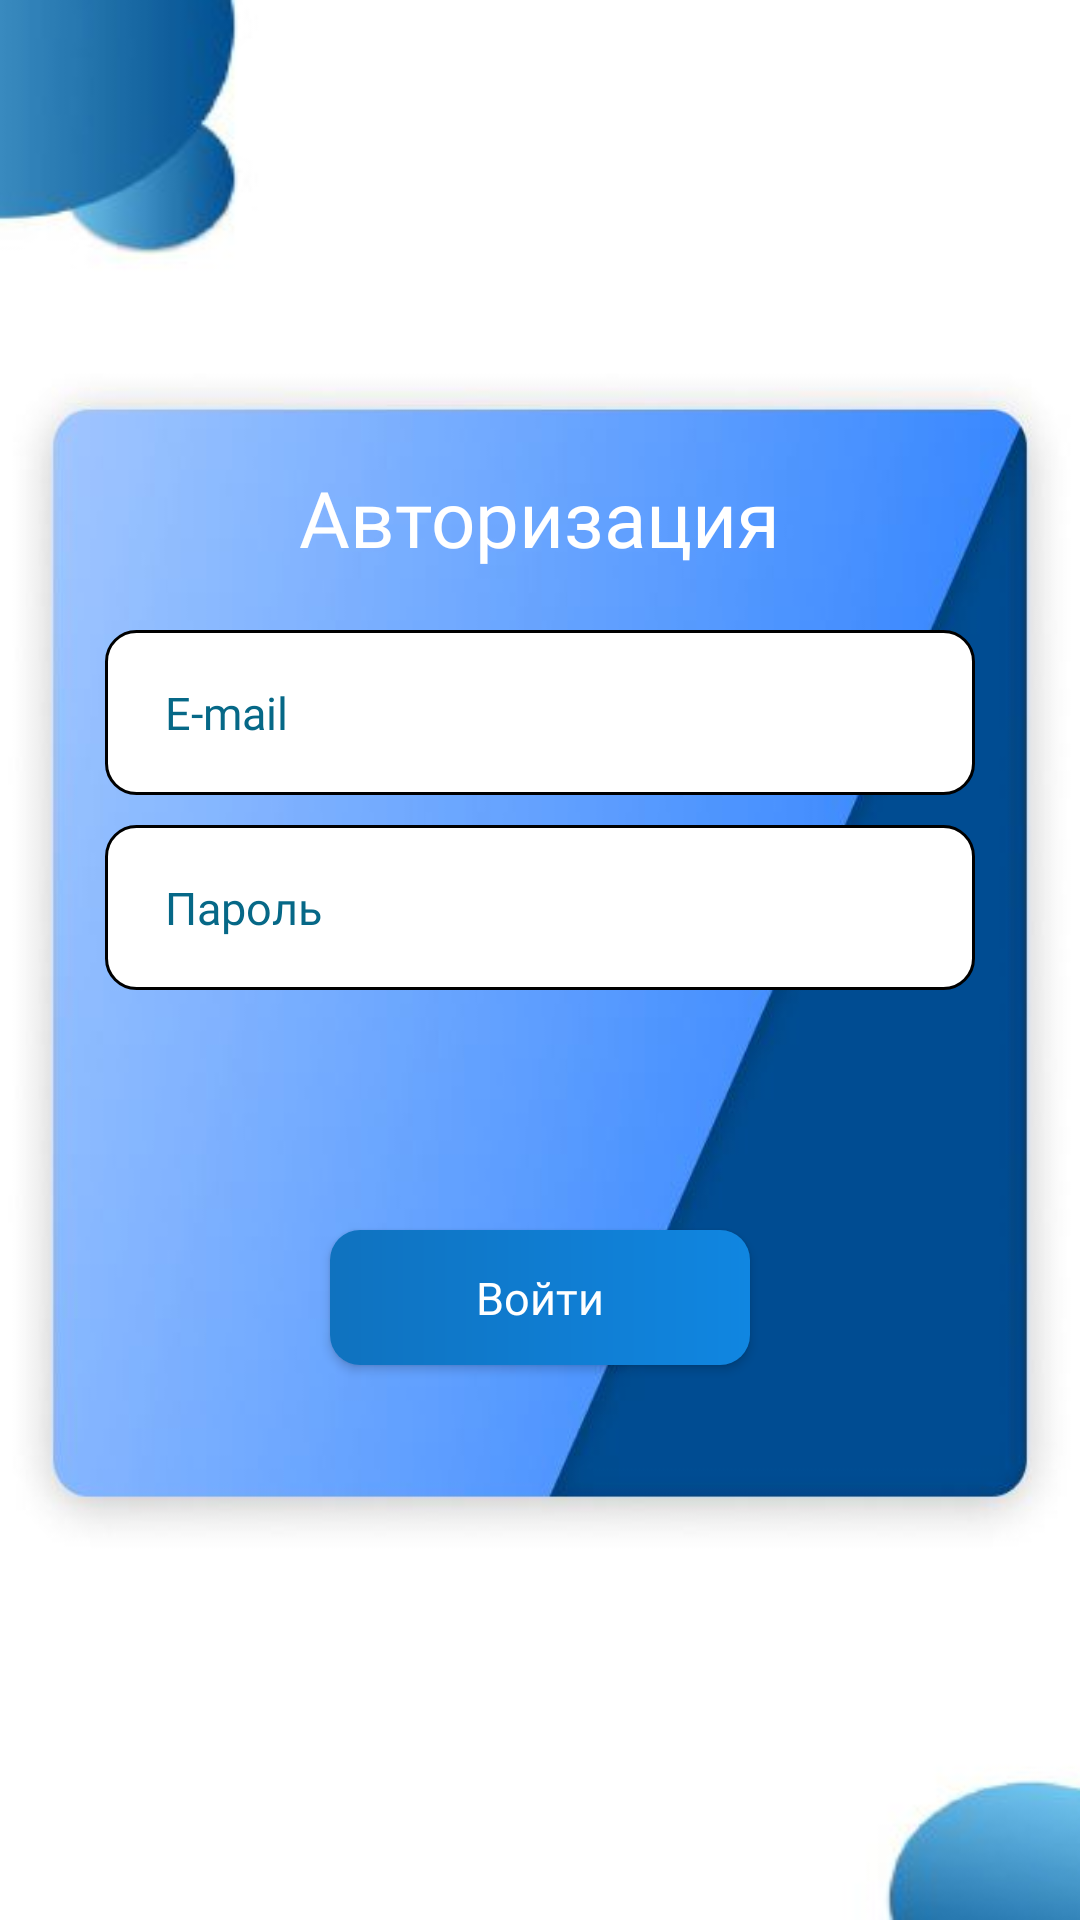

The Android layout XML behind this screen, and the referenced resources:
<!-- AndroidManifest.xml: application theme Theme.FirstHacaton -->
<!-- res/layout/activity_sign_in.xml -->
<?xml version="1.0" encoding="utf-8"?>
<androidx.constraintlayout.widget.ConstraintLayout xmlns:android="http://schemas.android.com/apk/res/android"
    xmlns:app="http://schemas.android.com/apk/res-auto"
    xmlns:tools="http://schemas.android.com/tools"
    android:layout_width="match_parent"
    android:layout_height="match_parent"
    android:background="@drawable/back"
    tools:context=".presentation.SignInActivity">

    <LinearLayout
        android:layout_width="match_parent"
        android:layout_height="400dp"
        android:background="@drawable/logo_square"
        android:orientation="vertical"
        app:layout_constraintBottom_toBottomOf="parent"
        app:layout_constraintEnd_toEndOf="parent"
        app:layout_constraintStart_toStartOf="parent"
        app:layout_constraintTop_toTopOf="parent">

        <TextView
            android:layout_width="wrap_content"
            android:layout_height="wrap_content"
            android:layout_gravity="center"
            android:layout_marginTop="35dp"
            android:fontFamily="@font/stem_medium"
            android:text="@string/sign_in_text"
            android:textColor="@color/white"
            android:textSize="26sp" />

        <EditText
            android:id="@+id/etEmail"
            android:layout_width="match_parent"
            android:layout_height="55dp"
            android:layout_marginStart="35dp"
            android:layout_marginTop="20dp"
            android:inputType="textEmailAddress"
            android:layout_marginEnd="35dp"
            android:background="@drawable/back_with_corners"
            android:fontFamily="@font/stem_light"
            android:hint="@string/e_mail_hint"
            android:paddingHorizontal="20dp"
            android:textColorHint="@color/blue"
            android:textSize="15sp" />

        <EditText
            android:id="@+id/etPassword"
            android:layout_width="match_parent"
            android:layout_height="55dp"
            android:layout_marginStart="35dp"
            android:layout_marginTop="10dp"
            android:layout_marginEnd="35dp"
            android:background="@drawable/back_with_corners"
            android:fontFamily="@font/stem_light"
            android:hint="@string/password_hint"
            android:inputType="textPassword"
            android:paddingHorizontal="20dp"
            android:textColorHint="@color/blue"
            android:textSize="15sp"/>

        <androidx.appcompat.widget.AppCompatButton
            android:id="@+id/btnSignIn"
            android:layout_width="match_parent"
            android:layout_height="45dp"
            android:layout_gravity="center"
            android:layout_marginStart="110dp"
            android:layout_marginTop="80dp"
            android:layout_marginEnd="110dp"
            android:background="@drawable/btn_back"
            android:fontFamily="@font/stem_semi_light"
            android:text="@string/sing_in"
            android:textAllCaps="false"
            android:textColor="@color/white"
            android:textSize="15sp" />

    </LinearLayout>

</androidx.constraintlayout.widget.ConstraintLayout>
<!-- resources referenced by this layout -->
<resources>
  <color name="blue">#066887</color>
  <color name="white">#FFFFFFFF</color>
  <!-- drawable back: jpeg bitmap (drawable, 4259 bytes) -->
  <!-- drawable back_with_corners (drawable) -->
  <?xml version="1.0" encoding="utf-8"?>
  <shape xmlns:android="http://schemas.android.com/apk/res/android">
      <solid android:color="@color/white" />
      <corners android:radius="10dp"/>
      <stroke android:color="@color/black" android:width="1dp"/>
  </shape>
  <!-- drawable btn_back (drawable) -->
  <?xml version="1.0" encoding="utf-8"?>
  <shape xmlns:android="http://schemas.android.com/apk/res/android">
      <gradient android:startColor="@color/blue2" android:endColor="@color/blue3" android:type="linear"/>
      <corners android:radius="10dp"/>
  </shape>
  <!-- drawable logo_square: jpeg bitmap (drawable, 14349 bytes) -->
  <string name="e_mail_hint">E-mail</string>
  <string name="password_hint">Пароль</string>
  <string name="sign_in_text">Авторизация</string>
  <string name="sing_in">Войти</string>
  <style name="Theme.FirstHacaton" parent="Theme.MaterialComponents.Light.NoActionBar">
          
          <item name="colorPrimary">@color/purple_500</item>
          <item name="colorPrimaryVariant">@color/purple_700</item>
          <item name="colorOnPrimary">@color/white</item>
          
          <item name="colorSecondary">@color/teal_200</item>
          <item name="colorSecondaryVariant">@color/teal_700</item>
          <item name="colorOnSecondary">@color/white</item>
          
          <item name="android:statusBarColor">@color/background_blue</item>
          <item name="android:windowLightStatusBar">true</item>
          
          <item name="bottomNavigationStyle">@style/BottomMenuStyle</item>
      </style>
  <color name="black">#FF000000</color>
  <color name="blue2">#0F72BF</color>
  <color name="blue3">#1086E1</color>
  <color name="purple_500">#FF6200EE</color>
  <color name="purple_700">#FF3700B3</color>
  <color name="teal_200">#FF03DAC5</color>
  <color name="teal_700">#FF018786</color>
  <color name="background_blue">#222933</color>
  <style name="BottomMenuStyle" parent="Widget.MaterialComponents.BottomNavigationView">
          <item name="android:background">@drawable/bottom_menu_back</item>
          <item name="itemRippleColor">@android:color/transparent</item>
          <item name="labelVisibilityMode">selected</item>
          <item name="itemIconTint">@drawable/bottom_menu_item_tint</item>
          <item name="itemTextColor">@drawable/bottom_menu_item_tint</item>
          <item name="itemTextAppearanceActive">@style/BottomNavigationView.Active</item>
          <item name="itemTextAppearanceInactive">@style/BottomNavigationView.Inactive</item>
      </style>
  <!-- drawable bottom_menu_item_tint (drawable) -->
  <?xml version="1.0" encoding="utf-8"?>
  <selector xmlns:android="http://schemas.android.com/apk/res/android">
      <item android:color="@color/main_light_blue" android:state_checked="true" />
      <item android:color="@color/grey" android:state_enabled="true" android:state_pressed="true" />
      <item android:color="@color/grey"/>
  
  </selector>
  <style name="BottomNavigationView.Active" parent="TextAppearance.AppCompat.Caption">
          <item name="fontFamily">@font/stem_medium</item>
      </style>
  <style name="BottomNavigationView.Inactive" parent="TextAppearance.AppCompat.Caption">
          <item name="fontFamily">@font/stem_medium</item>
      </style>
  <color name="main_light_blue">#00AADF</color>
  <color name="grey">#666666</color>
</resources>
